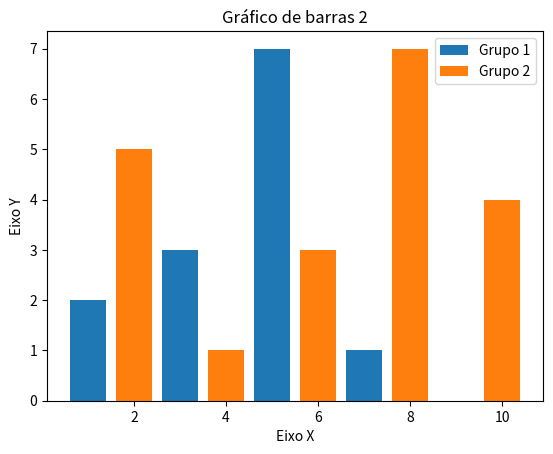

Generate this figure with matplotlib:
import matplotlib.pyplot as plt

x1 = [1, 3, 5, 7, 9]
y1 = [2, 3, 7, 1, 0]

x2 = [2, 4, 6, 8, 10]
y2 = [5, 1, 3, 7, 4]

title = 'Gráfico de barras 2'
x_axis = 'Eixo X'
y_axis = 'Eixo Y'

plt.title(title)
plt.xlabel(x_axis)
plt.ylabel(y_axis)

plt.bar(x1, y1, label='Grupo 1')
plt.bar(x2, y2, label='Grupo 2')
plt.legend()

plt.show()
